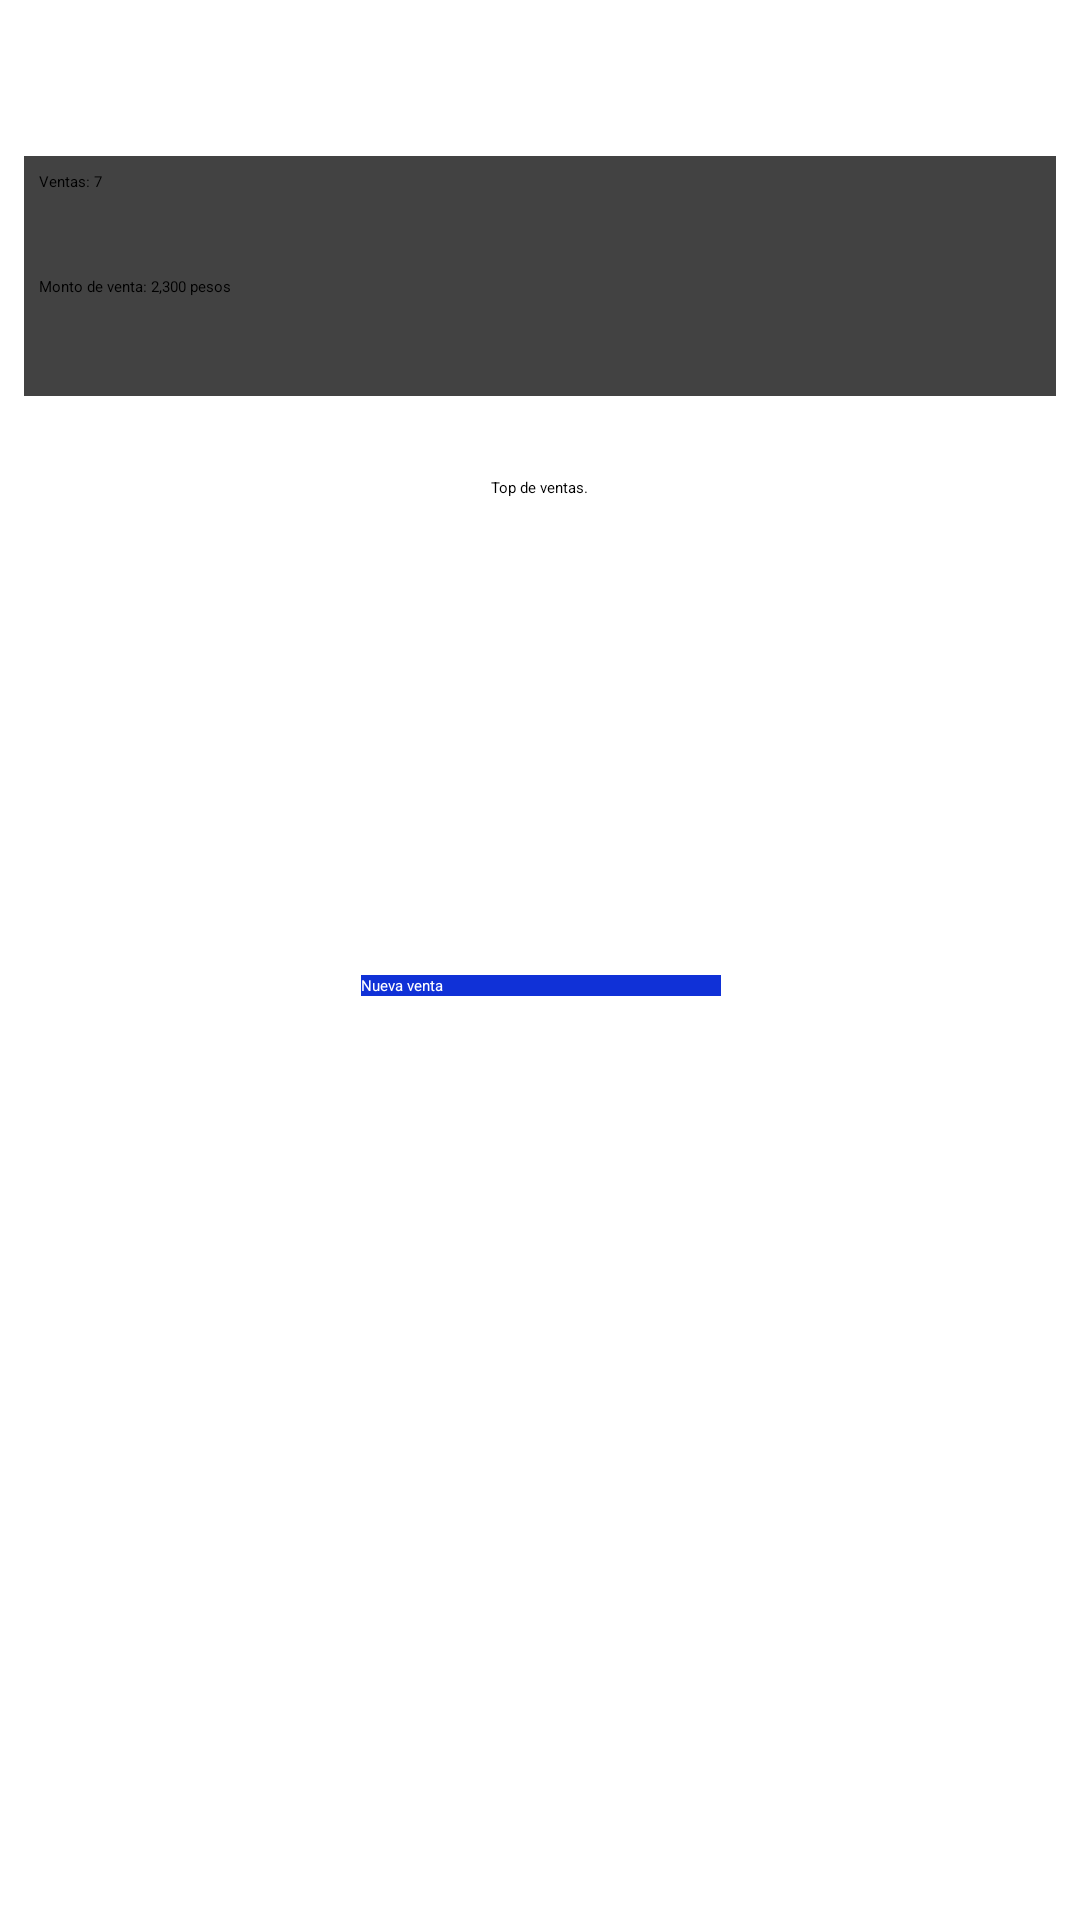

This screen was rendered from an Android layout file. Write that file and the resources it references.
<!-- AndroidManifest.xml: application theme AppThemeActionBar -->
<!-- res/layout/activity_main.xml -->
<?xml version="1.0" encoding="utf-8"?>
<android.support.constraint.ConstraintLayout xmlns:android="http://schemas.android.com/apk/res/android"
    xmlns:app="http://schemas.android.com/apk/res-auto"
    xmlns:tools="http://schemas.android.com/tools"
    android:layout_width="match_parent"
    android:layout_height="match_parent"
    android:background="@color/icons"
    tools:context="arenzo.alejandroochoa.osopolar.MainActivity">

    <TextView
        android:id="@+id/txtTopVenta"
        android:layout_width="wrap_content"
        android:layout_height="wrap_content"
        android:text="@string/top_de_ventas"
        android:layout_marginTop="27dp"
        app:layout_constraintTop_toBottomOf="@+id/cardView"
        android:layout_marginLeft="8dp"
        app:layout_constraintLeft_toLeftOf="parent"
        android:layout_marginRight="8dp"
        app:layout_constraintRight_toRightOf="parent"
        android:layout_marginStart="8dp"
        android:layout_marginEnd="8dp" />

    <Button
        android:id="@+id/btnNuevaVenta"
        android:layout_width="120dp"
        android:layout_height="wrap_content"
        android:layout_marginEnd="8dp"
        android:layout_marginLeft="8dp"
        android:layout_marginRight="8dp"
        android:layout_marginStart="8dp"
        android:layout_marginTop="27dp"
        android:background="@color/accent"
        android:text="@string/nueva_venta"
        android:textColor="@color/icons"
        app:layout_constraintHorizontal_bias="0.502"
        app:layout_constraintLeft_toLeftOf="parent"
        app:layout_constraintRight_toRightOf="parent"
        app:layout_constraintTop_toBottomOf="@+id/lvVentas" />

    <ImageButton
        android:id="@+id/btnSincronizar"
        android:layout_width="wrap_content"
        android:layout_height="wrap_content"
        android:contentDescription=""
        app:srcCompat="@drawable/ic_sincronizar"
        android:background="@color/icons"
        app:layout_constraintRight_toRightOf="parent"
        app:layout_constraintBottom_toBottomOf="parent"
        android:layout_marginBottom="8dp"
        android:layout_marginEnd="16dp" />

    <android.support.v7.widget.CardView
        android:id="@+id/cardView"
        android:layout_width="0dp"
        android:layout_height="80dp"
        android:layout_marginLeft="8dp"
        android:layout_marginRight="8dp"
        app:layout_constraintHorizontal_bias="0.0"
        app:layout_constraintLeft_toLeftOf="parent"
        app:layout_constraintRight_toRightOf="parent"
        android:layout_marginStart="8dp"
        android:layout_marginEnd="8dp"
        app:layout_constraintTop_toTopOf="parent"
        android:layout_marginTop="52dp">

        <TextView
            android:id="@+id/txtVentaTotal"
            android:layout_width="wrap_content"
            android:layout_height="wrap_content"
            android:layout_marginTop="5dp"
            android:layout_marginStart="5dp"
            android:text="Ventas: 7" />

        <TextView
            android:id="@+id/txtMontoVentas"
            android:layout_width="wrap_content"
            android:layout_height="wrap_content"
            android:layout_marginStart="5dp"
            android:layout_marginTop="40dp"
            android:text="Monto de venta: 2,300 pesos" />
    </android.support.v7.widget.CardView>

    <ListView
        android:id="@+id/lvVentas"
        android:layout_width="0dp"
        android:layout_height="107dp"
        android:layout_marginEnd="8dp"
        android:layout_marginLeft="8dp"
        android:layout_marginRight="8dp"
        android:layout_marginStart="8dp"
        android:layout_marginTop="25dp"
        app:layout_constraintHorizontal_bias="0.0"
        app:layout_constraintLeft_toLeftOf="parent"
        app:layout_constraintRight_toRightOf="parent"
        app:layout_constraintTop_toBottomOf="@+id/txtTopVenta" />


</android.support.constraint.ConstraintLayout>
<!-- resources referenced by this layout -->
<resources>
  <color name="accent">#1031D7</color>
  <color name="icons">#FFFFFF</color>
  <!-- drawable ic_sincronizar: png bitmap (drawable, 1094 bytes) -->
  <string name="nueva_venta">Nueva venta</string>
  <string name="top_de_ventas">Top de ventas.</string>
</resources>
